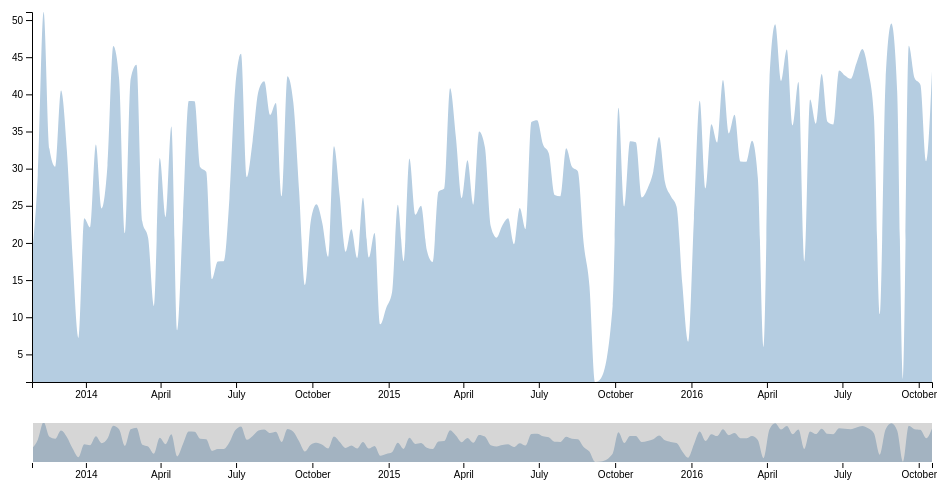
D3 v4 page, settled after 360 driven frames (6 s of simulated time); the page loaded 1 data file(s).



  // Init variables
  var svg = d3.select('svg');
  var margin = {top: 20, right: 20, bottom: 110, left: 40};
  var margin2 = {top: 430, right: 20, bottom: 30, left: 40};
  var width = +svg.attr('width') - margin.left - margin.right;
  var height = +svg.attr('height') - margin.top - margin.bottom;
  var height2 = +svg.attr('height') - margin2.top - margin2.bottom;

  // We need to parse the time of our data
  var parseDate = d3.timeParse('%Y - Week %W');

  // Next, we define the scales for our barchart
  var x = d3.scaleTime().range([0, width]);
  var x2 = d3.scaleTime().range([0, width]);
  var y = d3.scaleLinear().range([height, 0]);
  var y2 = d3.scaleLinear().range([height2, 0]);

  // Create axis generators
  var xAxis = d3.axisBottom(x);
  var xAxis2 = d3.axisBottom(x2);
  var yAxis = d3.axisLeft(y);

  // Create brush for x axis
  var brush = d3.brushX()
    .extent([[0, 0], [width, height2]])
    .on('brush end', brushed);

  // Create zoom functionality
  var zoom = d3.zoom()
    .scaleExtent([1, Infinity])
    .translateExtent([[0, 0], [width, height]])
    .extent([[0, 0], [width, height]])
    .on('zoom', zoomed);

  // Add area
  var area = d3.area()
    .curve(d3.curveMonotoneX)
    .x(function(d) { return x(d.week); })
    .y0(height)
    .y1(function(d) { return y(d.duration); });

  var area2 = d3.area()
      .curve(d3.curveMonotoneX)
      .x(function(d) { return x2(d.week); })
      .y0(height2)
      .y1(function(d) { return y2(d.duration); });

  // Add clippath to crop area that goes beyond the axises
  svg.append('defs').append('clipPath')
    .attr('id', 'clip')
    .append('rect')
    .attr('width', width)
    .attr('height', height);

  // Focus is the main visual part of the visualization
  var focus = svg.append('g')
    .attr('class', 'focus')
    .attr('transform', 'translate(' + margin.left + ',' + margin.top + ')');

  // Context refers to the selection the user takes with the brush
  var context = svg.append('g')
    .attr('class', 'context')
    .attr('transform', 'translate(' + margin2.left + ',' + margin2.top + ')');

  //////////////////////////////////
  // Now we need to read the data //
  //////////////////////////////////
  d3.csv('data.csv', type, function(error, data) {
    if (error) throw error;

    // Calculate domain of x axis
    x.domain(d3.extent(data, function(d) { return d.week; }));
    x2.domain(x.domain());

    // Calculate domain of y axis
    y.domain(d3.extent(data, function(d) { return d.duration; }));
    y2.domain(y.domain());

    // Append area
    focus.append('path')
      .datum(data)
      .attr('class', 'area')
      .attr('d', area);

    // Append x axis to focus
    focus.append('g')
      .attr('class', 'axis axis-x')
      .attr('transform', 'translate(0,' + height + ')')
      .call(xAxis);

    // Append y axis to focus
    focus.append('g')
      .attr('class', 'axis axis-y')
      .call(yAxis);

    // Append area
    context.append('path')
      .datum(data)
      .attr('class', 'area')
      .attr('d', area2);

    // Append x axis to context
    context.append('g')
      .attr('class', 'axis axis-x')
      .attr('transform', 'translate(0,' + height2 + ')')
      .call(xAxis2);

    // Add brush to context
    context.append('g')
      .attr('class', 'brush')
      .call(brush)
      .call(brush.move, x.range());

    // Append rect with zoom func
    svg.append('rect')
      .attr('class', 'zoom')
      .attr('width', width)
      .attr('height', height)
      .attr('transform', 'translate(' + margin.left + ',' + margin.top + ')')
      .call(zoom);
  });

  function brushed() {
    // Ignore Brush-by-zoom
    if (d3.event.sourceEvent && d3.event.sourceEvent.type === "zoom") return;

    // Get range of selected area
    var s = d3.event.selection || x2.range();

    // Recalculate domain of x
    x.domain(s.map(x2.invert, x2));

    // Adjust area
    focus.select('.area').attr('d', area);

    // Adjust x axis to new domain
    focus.select('.axis-x').call(xAxis);

    svg.select(".zoom").call(zoom.transform, d3.zoomIdentity
      .scale(width / (s[1] - s[0]))
      .translate(-s[0], 0));
  }

  function zoomed() {
    if (d3.event.sourceEvent && d3.event.sourceEvent.type === "brush") return; // ignore zoom-by-brush
    var t = d3.event.transform;
    x.domain(t.rescaleX(x2).domain());
    focus.select(".area").attr("d", area);
    focus.select(".axis--x").call(xAxis);
    context.select(".brush").call(brush.move, x.range().map(t.invertX, t));
  }

  function type(d) {
    d.week = parseDate(d.week);
    d.duration = +d.duration;
    return d;
  }

  

### data: data.csv
year, week, duration
2013, 2013 - Week 43, 18.48
2013, 2013 - Week 44, 29.13
2013, 2013 - Week 45, 51.08
2013, 2013 - Week 46, 32.67
2013, 2013 - Week 47, 30.25
2013, 2013 - Week 48, 40.52
2013, 2013 - Week 49, 32.47
2013, 2013 - Week 50, 17.95
2013, 2013 - Week 51, 7.217
2014, 2014 - Week 00, 23.32
2014, 2014 - Week 01, 22.08
2014, 2014 - Week 02, 33.23
2014, 2014 - Week 03, 24.65
2014, 2014 - Week 04, 30.45
2014, 2014 - Week 05, 46.52
2014, 2014 - Week 06, 42.08
2014, 2014 - Week 07, 21.3
2014, 2014 - Week 08, 42.1
2014, 2014 - Week 09, 43.98
2014, 2014 - Week 10, 22.9
2014, 2014 - Week 11, 20.65
2014, 2014 - Week 12, 11.47
2014, 2014 - Week 13, 31.42
2014, 2014 - Week 14, 23.47
2014, 2014 - Week 15, 35.68
2014, 2014 - Week 16, 8.233
2014, 2014 - Week 17, 23.63
2014, 2014 - Week 18, 39.12
2014, 2014 - Week 19, 39.08
2014, 2014 - Week 20, 30.2
2014, 2014 - Week 21, 29.57
2014, 2014 - Week 22, 15.13
2014, 2014 - Week 23, 17.5
2014, 2014 - Week 24, 17.53
2014, 2014 - Week 25, 25.97
2014, 2014 - Week 26, 40.9
2014, 2014 - Week 27, 45.45
2014, 2014 - Week 28, 28.87
2014, 2014 - Week 29, 33.73
2014, 2014 - Week 30, 40.43
2014, 2014 - Week 31, 41.77
2014, 2014 - Week 32, 37.23
2014, 2014 - Week 33, 38.85
2014, 2014 - Week 34, 26.3
2014, 2014 - Week 35, 42.45
2014, 2014 - Week 36, 38.95
2014, 2014 - Week 37, 27.03
2014, 2014 - Week 38, 14.35
2014, 2014 - Week 39, 22.9
2014, 2014 - Week 40, 25.2
2014, 2014 - Week 41, 22.67
2014, 2014 - Week 42, 18.13
2014, 2014 - Week 43, 33
2014, 2014 - Week 44, 26.27
2014, 2014 - Week 45, 18.82
2014, 2014 - Week 46, 21.83
2014, 2014 - Week 47, 17.98
2014, 2014 - Week 48, 26.08
2014, 2014 - Week 49, 18.05
2014, 2014 - Week 50, 21.33
... 95 more rows